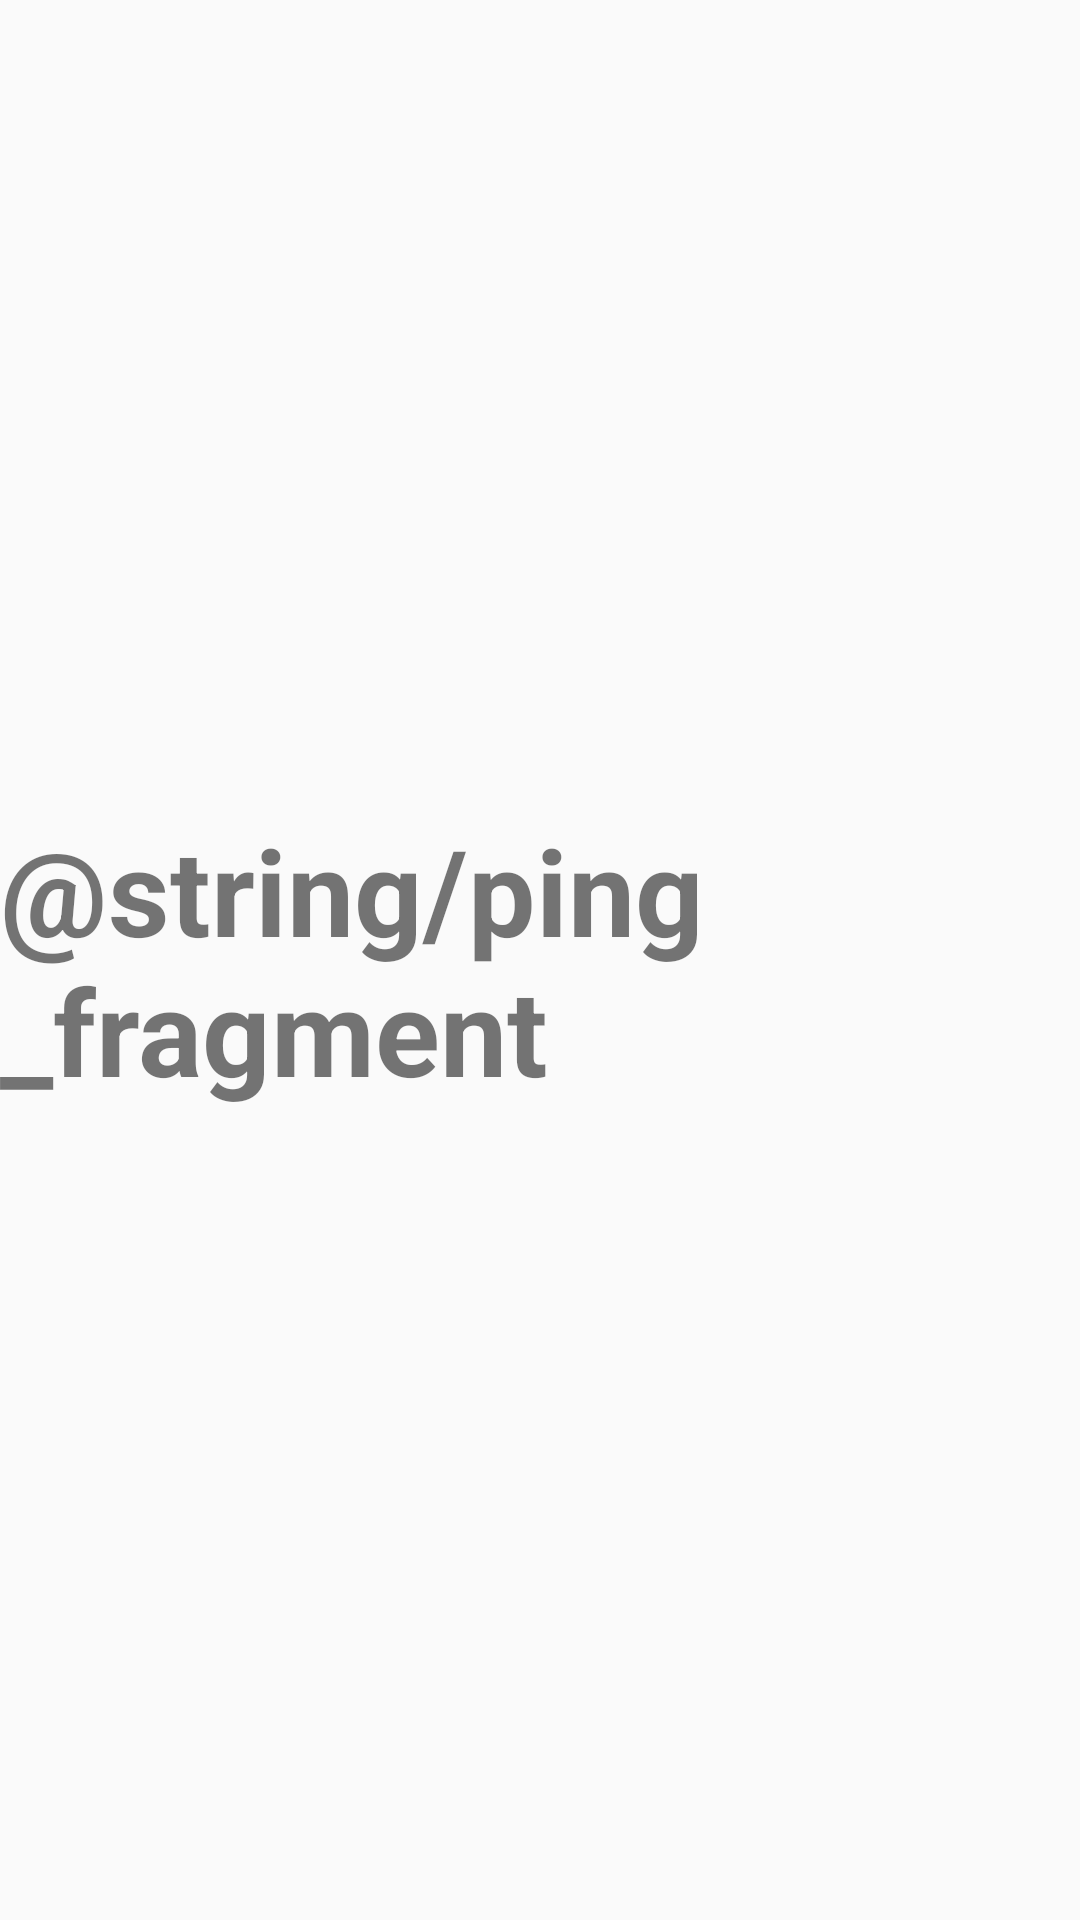

Reconstruct the res/layout file that produces this screen, plus the resources it refers to.
<!-- AndroidManifest.xml: application theme AppTheme -->
<!-- res/layout/fragment_one.xml -->
<RelativeLayout xmlns:android="http://schemas.android.com/apk/res/android"
    xmlns:tools="http://schemas.android.com/tools"
    android:layout_width="match_parent"
    android:layout_height="match_parent"
    tools:context="com.example.example.testtabs.PingFragment">

    <TextView
        android:layout_width="wrap_content"
        android:layout_height="wrap_content"
        android:text="@string/ping_fragment"
        android:textSize="40dp"
        android:textStyle="bold"
        android:layout_centerInParent="true"
        />

    <TextView
        android:id="@+id/messageText"
        android:layout_width="wrap_content"
        android:layout_height="wrap_content"
        android:textSize="30dp"
        android:textStyle="bold"
        android:layout_marginTop="350dp"
        android:layout_centerHorizontal="true"

        />

</RelativeLayout>
<!-- resources referenced by this layout -->
<resources>
  <style name="AppTheme" parent="Theme.AppCompat.Light.DarkActionBar">
          <item name="android:windowContentTransitions">true</item>
          <item name="android:windowAllowEnterTransitionOverlap">true</item>
          <item name="android:windowAllowReturnTransitionOverlap">true</item>
          <item name="android:windowSharedElementEnterTransition">@android:transition/move</item>
          <item name="android:windowSharedElementExitTransition">@android:transition/move</item>
      </style>
</resources>
